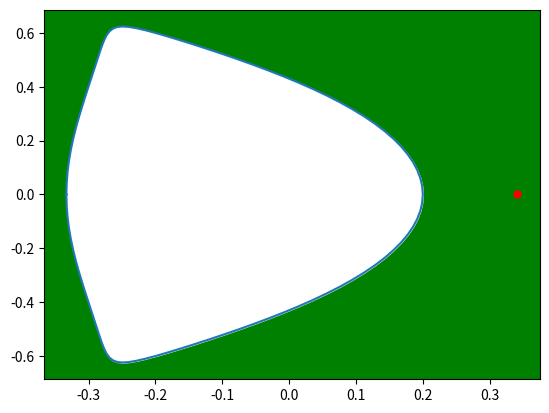

Source code (Python):
import matplotlib.pyplot as plt
from math import sin, cos, pi

def f1(o):
    return 3*cos(3*o)-cos(o)

def f2(o):
    return 3*sin(3*o)-sin(o)

def f3(o):
    return -7*cos(2*o)+2*cos(o)-1

def f4(o):
    return -7*sin(2*o)+2*sin(o)

n=100

angle=[pi*i/(n/2) for i in range(n)]

u=[0 for i in range(len(angle)+1)]
v=[0 for i in range(len(angle)+1)]

for i in range(len(angle)):
    u[i]=(f1(angle[i])*f3(angle[i])+f2(angle[i])*f4(angle[i]))/(f3(angle[i])**2+f4(angle[i])**2)
    v[i]=(f2(angle[i])*f3(angle[i])-f1(angle[i])*f4(angle[i]))/(f3(angle[i])**2+f4(angle[i])**2)
v[-1]=v[0]
u[-1]=u[0]

a=(3*(0.1**3-0.1))/(-7*0.1**2+2*0.1-1)

if a>=u[0] and a<=u[int(n/2)]:
    print("inside")
    plt.fill_between(u,v, color='g')
else:
    plt.gca().set_facecolor('g')
    plt.fill_between(u,v, color='w')

plt.plot(u,v)
plt.plot(a, 0, marker='o',color='r', markersize=5)

plt.show()
